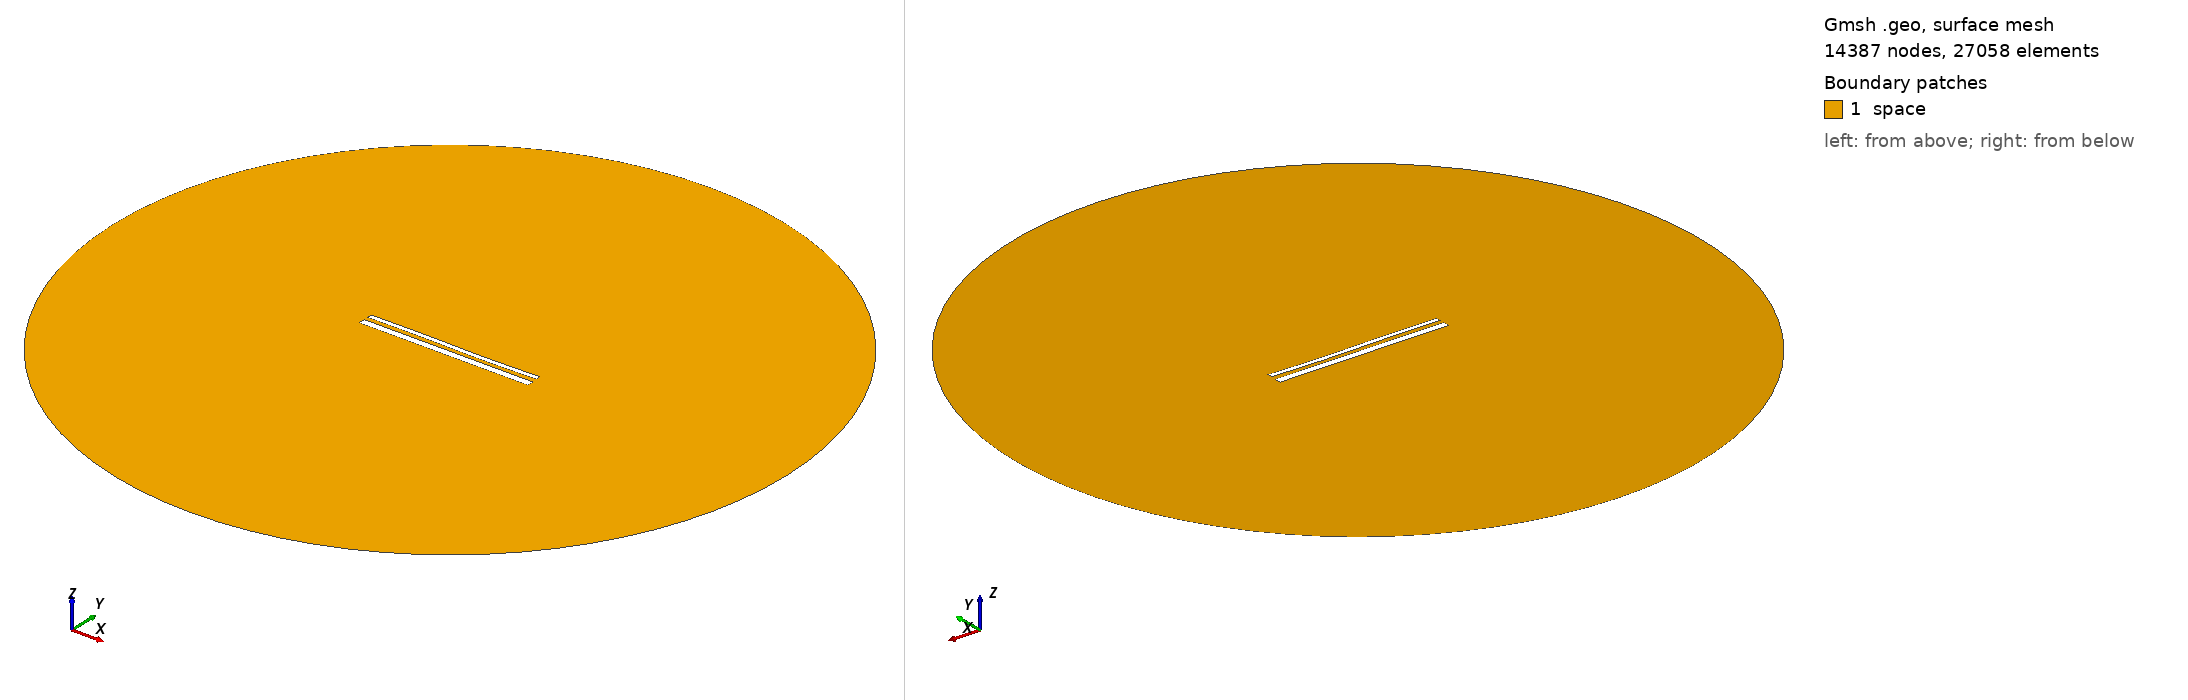

Gmsh geometry script, surface-meshed: 14387 nodes, 27058 surface elements. Boundary patches (legend numbers): 1 space. Left view from above one corner, right view from below the opposite corner. Legend entries are the model's physical surfaces. The drawing asked Gmsh for element sizes between 1% and 20% of the model's largest extent; the script's own settings can give other sizes.

=== 14673.geo (drawn) ===
//---------------------------------------
// Geometry kernel
//---------------------------------------

SetFactory("OpenCASCADE");



//---------------------------------------
// Parameters of the geometry
//---------------------------------------

// Overetch of the upper plate
overetch = 0.5;

// Distance between the plates
distance = 2.25;

// Discretization over the x axis (for the deformation)
nx = 50; 

// Length of the plate
L = 100 - overetch; 

// Number of modes
n = 4; 

// 1st mode coefficient
coeff(1) = 0.0;
beta(1) = 0.596864 * 3.1415926535 / L;

// 2nd mode coefficient
coeff(2) = -0.075;
beta(2) = 1.49418 * 3.1415926535 / L;

// 3rd mode coefficient
coeff(3) = 0.15;
beta(3) = 2.50025 * 3.1415926535 / L;

// 4th mode coefficient
coeff(4) = 0.0;
beta(4) = 3.49999 * 3.1415926535 / L;



//---------------------------------------
// Upper plate (deformed rectangle)
//---------------------------------------

// Coordiantes of the upper plate
xmin = -50;
xmax = 50 - overetch;

// Height of the upper plate
yheight = 4 - 2 * overetch;

// Indexes of the points
UpperID[] = {};
LowerID[] = {};
LeftID[] = {};
RightID[] = {};

// Point index
p = 1;

// Horizontal edges
For i In {1:nx}
    x = xmin + (i-1)*(xmax - xmin)/(nx-1);

    y_bottom = distance / 2 + overetch;
    For j In {1:n}
        C = (Cosh(beta(j)*L) + Cos(beta(j)*L)) / (Sinh(beta(j)*L) + Sin(beta(j)*L));
        y_bottom  = y_bottom + coeff(j) * (Cosh(beta(j)*(x+50)) - Cos(beta(j)*(x+50)) - C * (Sinh(beta(j)*(x+50)) - Sin(beta(j)*(x+50))));
    EndFor

    y_top = y_bottom + yheight;

    Point(p) = {x, y_top, 0, 1.0};
    UpperID[i] = p;
    p = p + 1;

    Point(p) = {x, y_bottom, 0, 1.0};
    LowerID[i] = p;
    p = p + 1;
EndFor

// Create point lists
UpperPts[] = {}; LowerPts[] = {};
For i In {1:nx}
  UpperPts[] += {UpperID[i]};
  LowerPts[] += {LowerID[i]};
EndFor

// Build splines
Spline(1) = {UpperPts[]};
Spline(2) = {LowerPts[]};
Line(3) = {LowerPts[nx-1], UpperPts[nx-1]};
Line(4) = {LowerPts[0], UpperPts[0]};

// Build the plane surface
Curve Loop(1) = {2, 3, -1, -4};
Plane Surface(1) = {1};



//---------------------------------------
// Lower plate (rectangle)
//---------------------------------------

// Vertices
Point(1001) = {-50, -1, 0, 1.0};
Point(1002) = { 50, -1, 0, 1.0};
Point(1003) = { 50,  -5, 0, 1.0};
Point(1004) = {-50,  -5, 0, 1.0};

// Edges
Line(5) = {1001, 1002};
Line(6) = {1002, 1003};
Line(7) = {1003, 1004};
Line(8) = {1004, 1001};

// Plane surface
Line Loop(2) = {5, 6, 7, 8};
Plane Surface(2) = {2}; 



//---------------------------------------
// Outer (fictious) boundary
//---------------------------------------

// Points
Point(1005) = {0, 0, 0};       // Center
Point(1006) = {200, 0, 0};     // Start point
Point(1007) = {0, 200, 0};     // 90 degrees
Point(1008) = {-200, 0, 0};    // 180 degrees
Point(1009) = {0, -200, 0};    // 270 degrees

// Circle arcs (each needs start, center, end)
Circle(9) = {1006, 1005, 1007};
Circle(10) = {1007, 1005, 1008};
Circle(11) = {1008, 1005, 1009};
Circle(12) = {1009, 1005, 1006};

// Plane surface for the entire domain
Curve Loop(3) = {9, 10, 11, 12};
Surface(3) = {3};

// Subtract the plates from the whole domain to obtain the actual domain where we want to solve the equations
BooleanDifference{ Surface{3}; Delete; }{ Surface{1}; Surface{2}; Delete; }




//---------------------------------------
// Transfinite Lines/Curves
//---------------------------------------

// Set the number of points on the boundaries
r = 7;

// Plates
Transfinite Curve {1, 2} = 50*r Using Progression 1;
Transfinite Curve {3, 4} = 2*r Using Progression 1;
Transfinite Line {5, 7} = 50*r Using Progression 1;
Transfinite Line {6, 8} = 2*r Using Progression 1;

// Outer boundary
Transfinite Line {9, 10, 11, 12} = 20 Using Progression 1;



//---------------------------------------
// Physical groups
//---------------------------------------                

// Physical curves (boundaries)
Physical Line("force_segment", 10) = {2};
Physical Line("upper_plate", 11) = {1, 3, 4};
Physical Line("lower_plate", 12) = {5, 6, 7, 8};
Physical Line("boundary", 20) = {9, 10, 11, 12};

// Physical Surfaces
Physical Surface("space", 30) = {3};



//---------------------------------------
// 6. Generate the Mesh
//---------------------------------------

// 2D mesh generation
Mesh 2;
